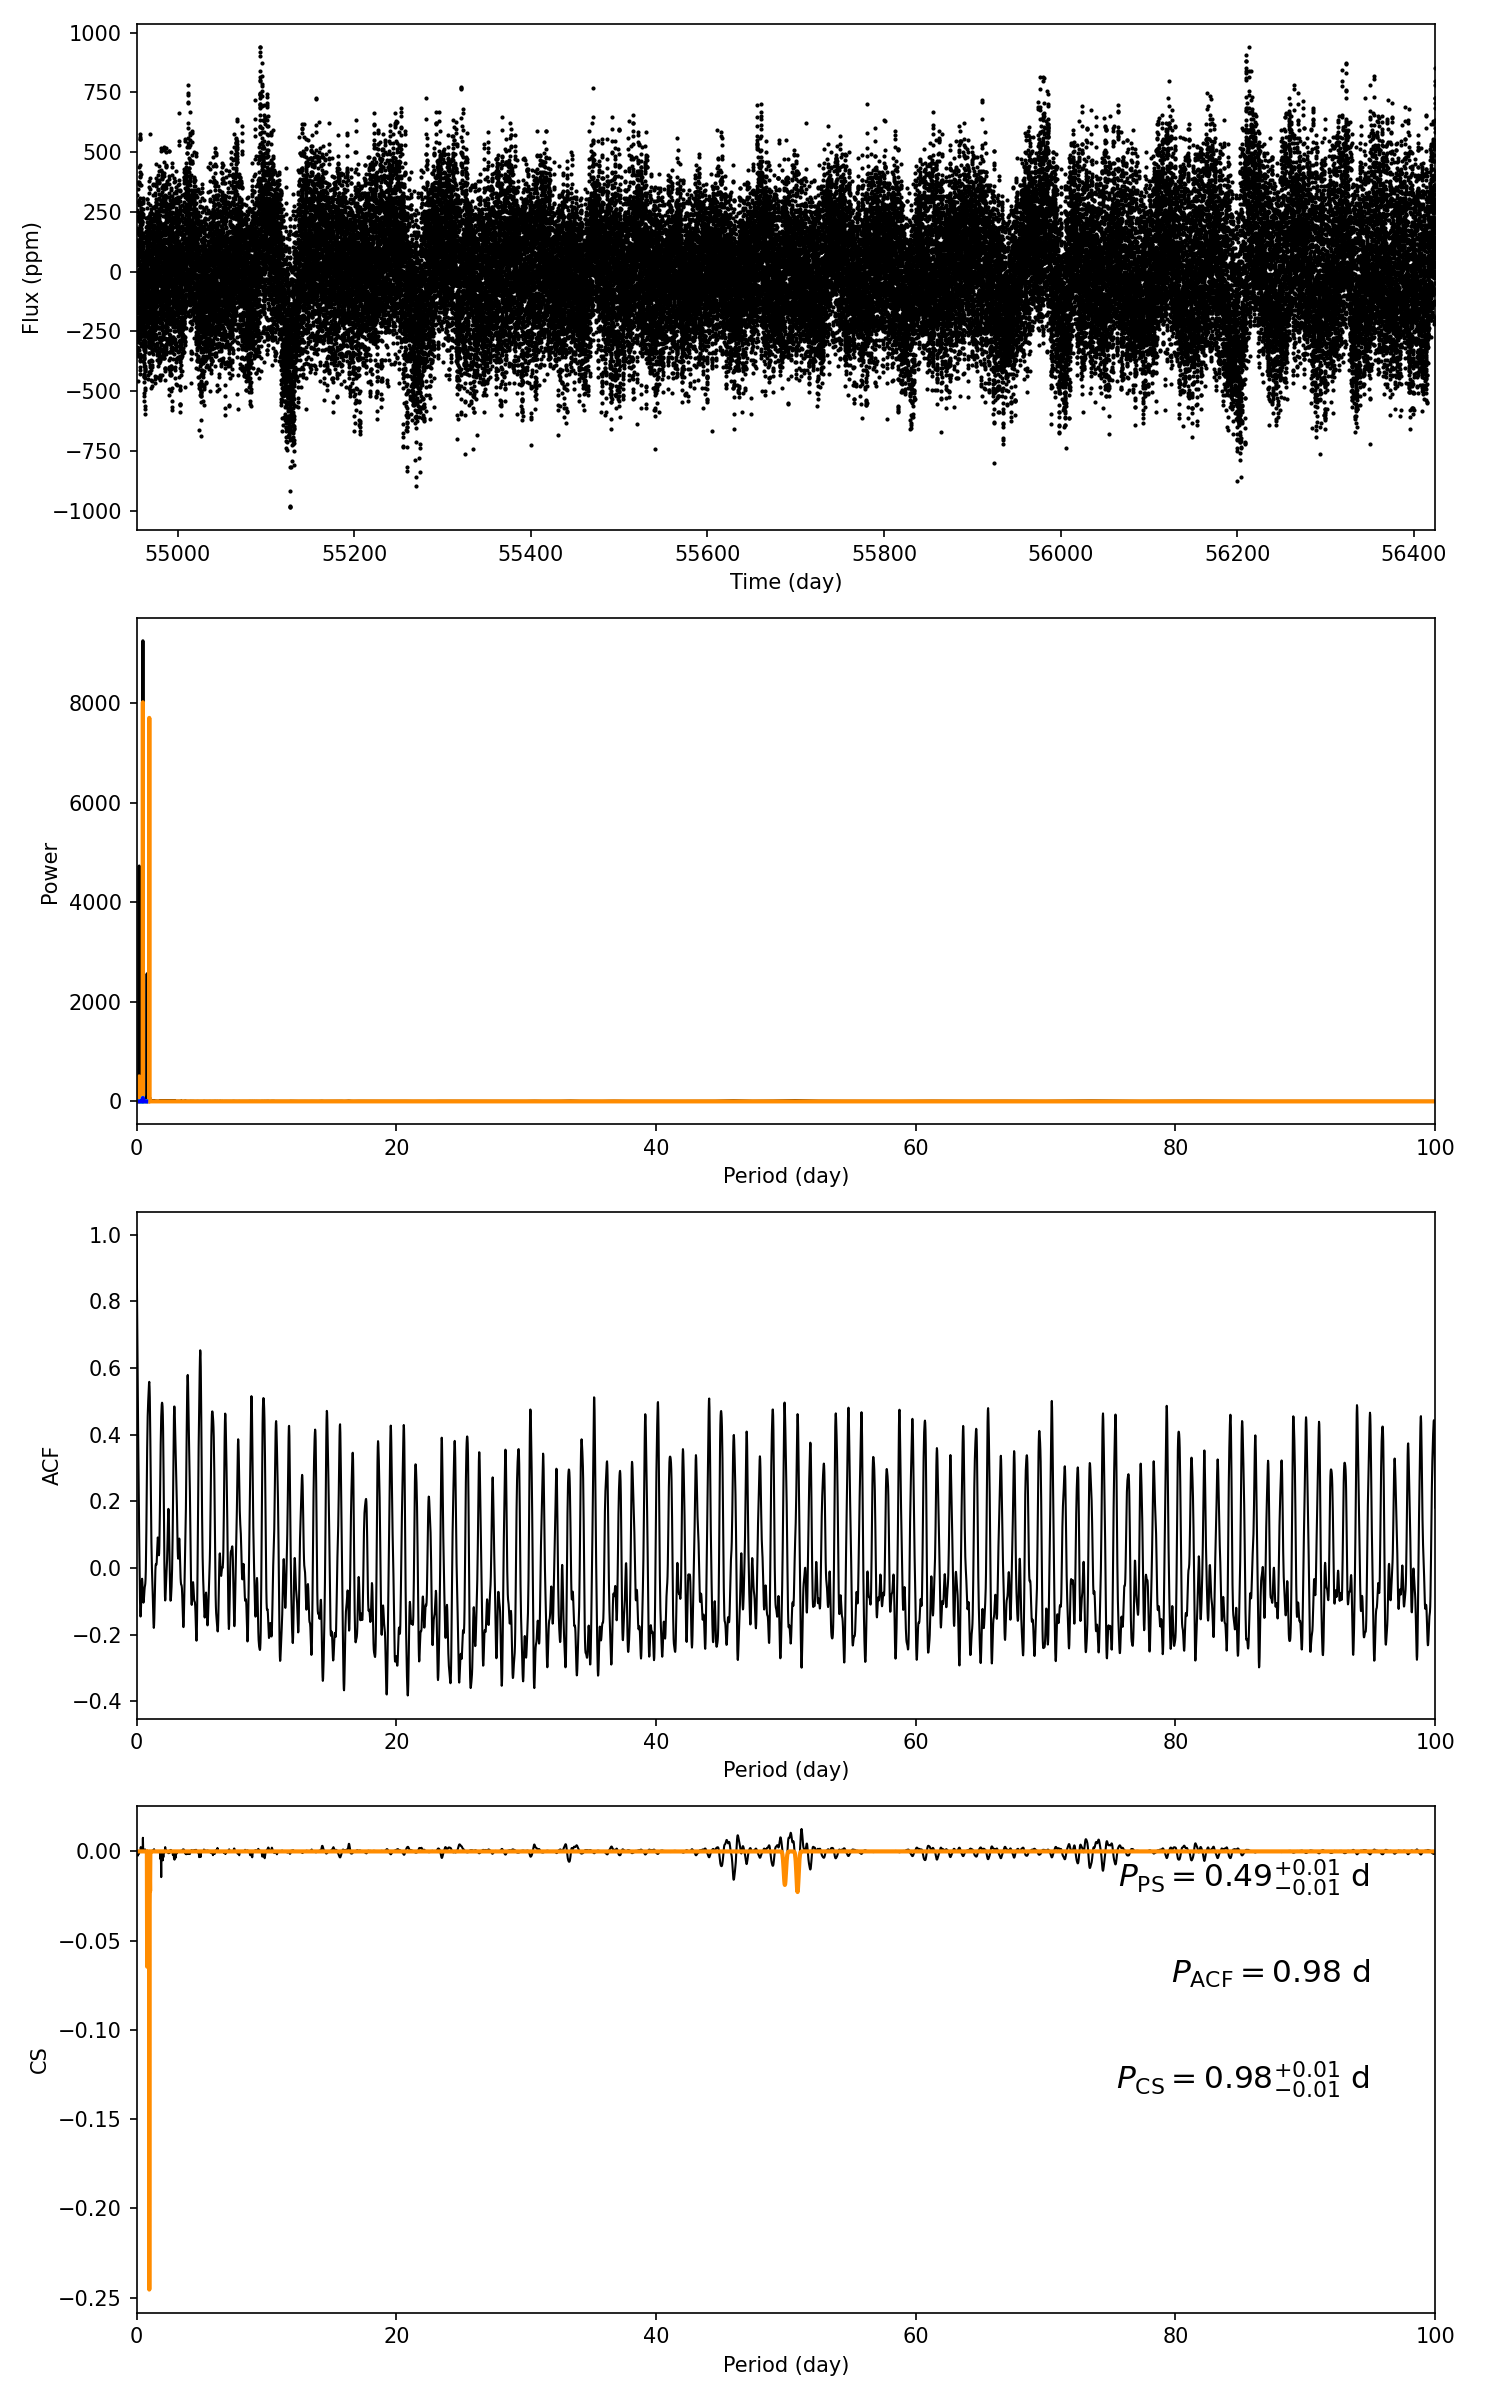

The table this chart was drawn from, first rows:
target_id, prot_ps, prot_acf, prot_cs, e_prot_ps, E_prot_ps, e_prot_acf, E_prot_acf, e_prot_cs, E_prot_cs, sph_ps, sph_acf, sph_cs, e_sph_ps, e_sph_acf, e_sph_cs, h_ps, fa_prob_ps, hacf, gacf, hcs
8638728, 0.4896, 0.9808, 0.9845, 0.01305, 0.01305, -1.0, -1.0, 0.009324, 0.009324, 209.2, 212.4, 212.4, 36.78, 28.71, 28.71, 9259, 0.0, 0.6825, 0.5492, 0.01258
